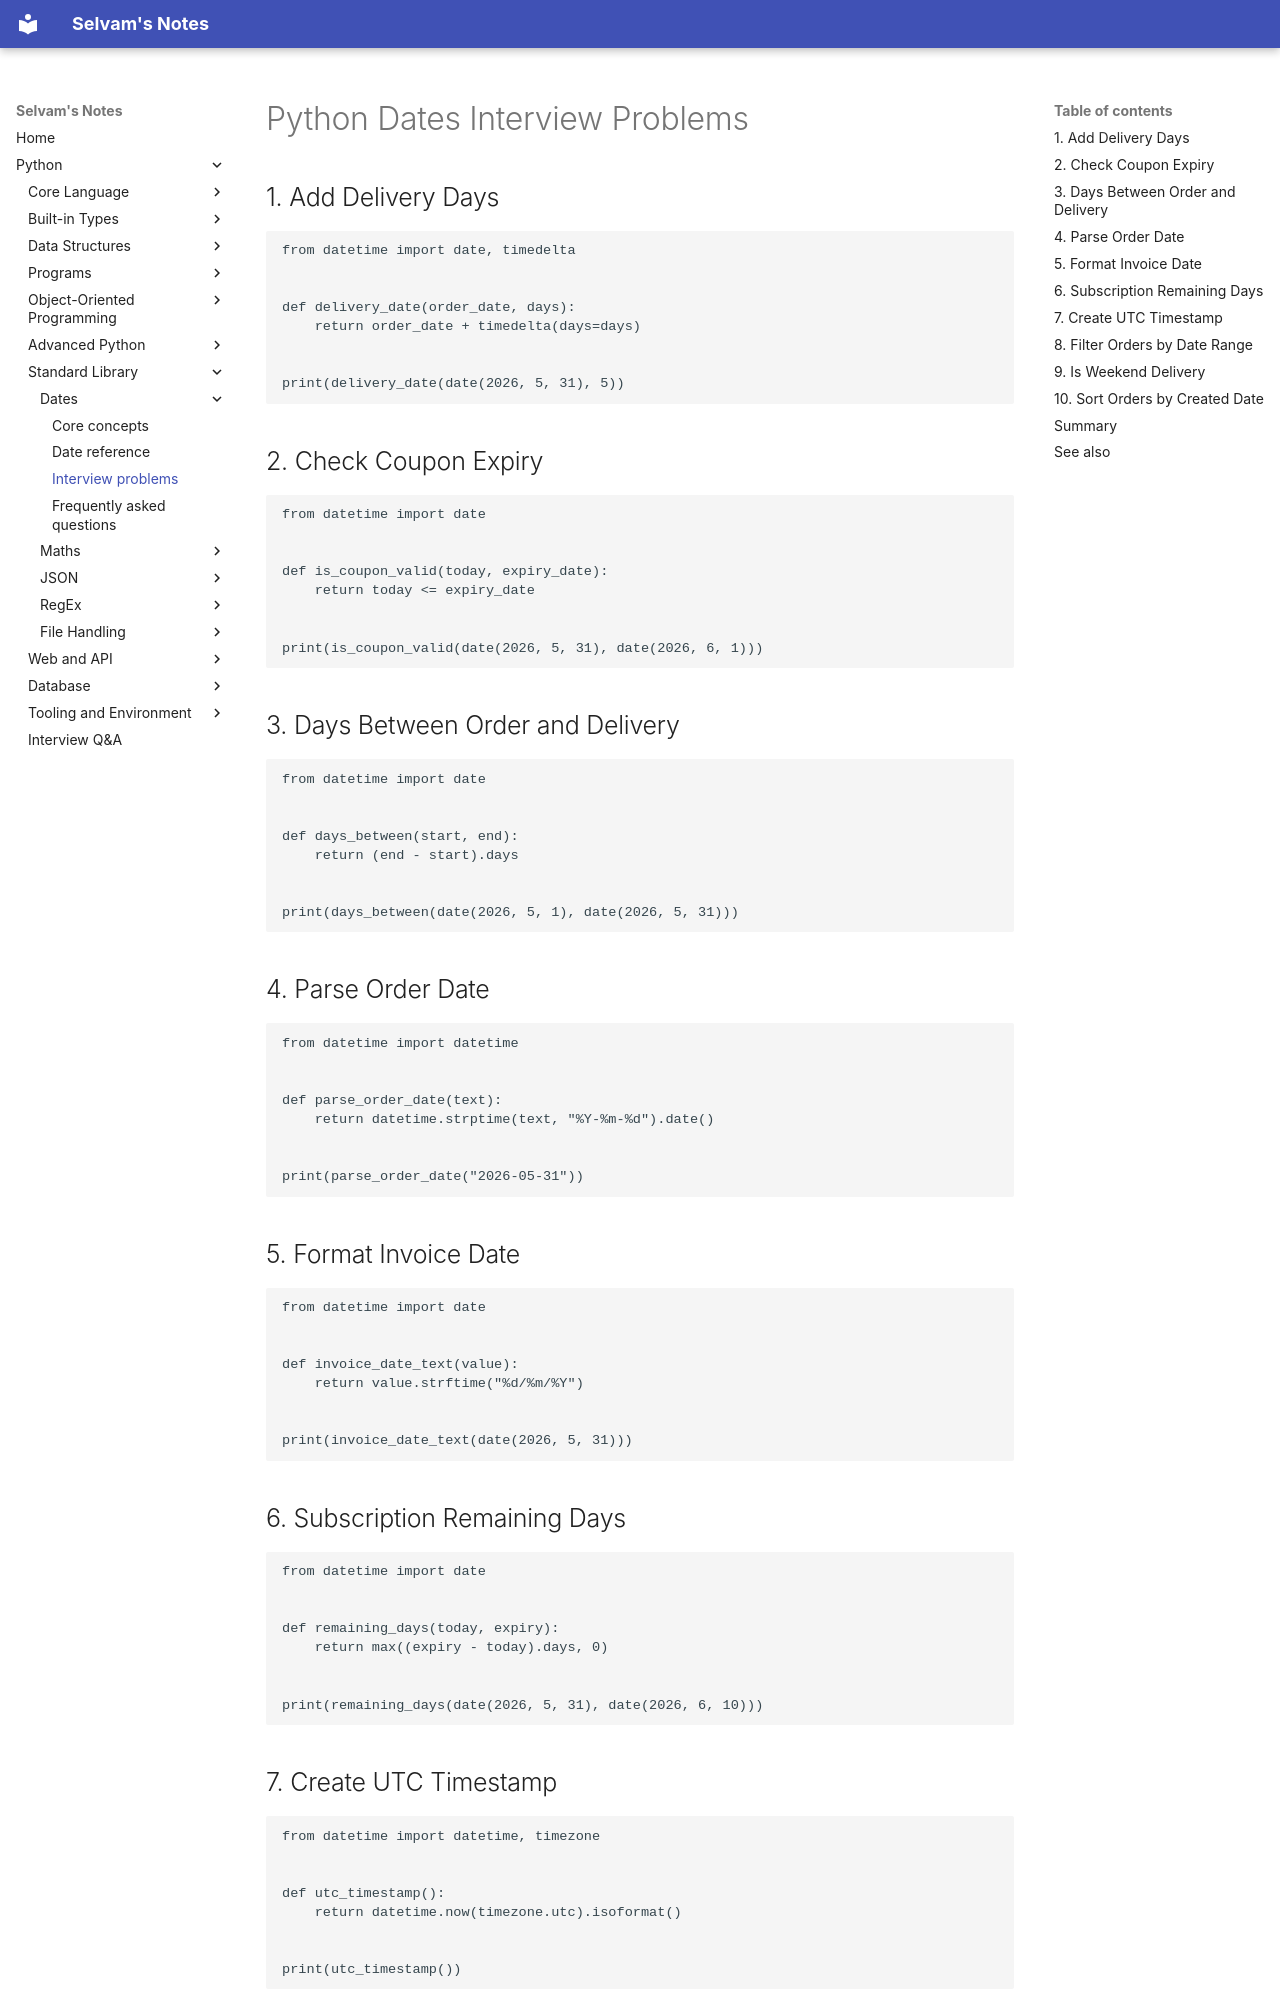

repository: jselvam/notes · page: python/dates/interview-problems/index.html · generator: mkdocs

# Python Dates Interview Problems

## 1. Add Delivery Days

```python
from datetime import date, timedelta


def delivery_date(order_date, days):
    return order_date + timedelta(days=days)


print(delivery_date(date(2026, 5, 31), 5))
```

## 2. Check Coupon Expiry

```python
from datetime import date


def is_coupon_valid(today, expiry_date):
    return today <= expiry_date


print(is_coupon_valid(date(2026, 5, 31), date(2026, 6, 1)))
```

## 3. Days Between Order and Delivery

```python
from datetime import date


def days_between(start, end):
    return (end - start).days


print(days_between(date(2026, 5, 1), date(2026, 5, 31)))
```

## 4. Parse Order Date

```python
from datetime import datetime


def parse_order_date(text):
    return datetime.strptime(text, "%Y-%m-%d").date()


print(parse_order_date("2026-05-31"))
```

## 5. Format Invoice Date

```python
from datetime import date


def invoice_date_text(value):
    return value.strftime("%d/%m/%Y")


print(invoice_date_text(date(2026, 5, 31)))
```

## 6. Subscription Remaining Days

```python
from datetime import date


def remaining_days(today, expiry):
    return max((expiry - today).days, 0)


print(remaining_days(date(2026, 5, 31), date(2026, 6, 10)))
```

## 7. Create UTC Timestamp

```python
from datetime import datetime, timezone


def utc_timestamp():
    return datetime.now(timezone.utc).isoformat()


print(utc_timestamp())
```
